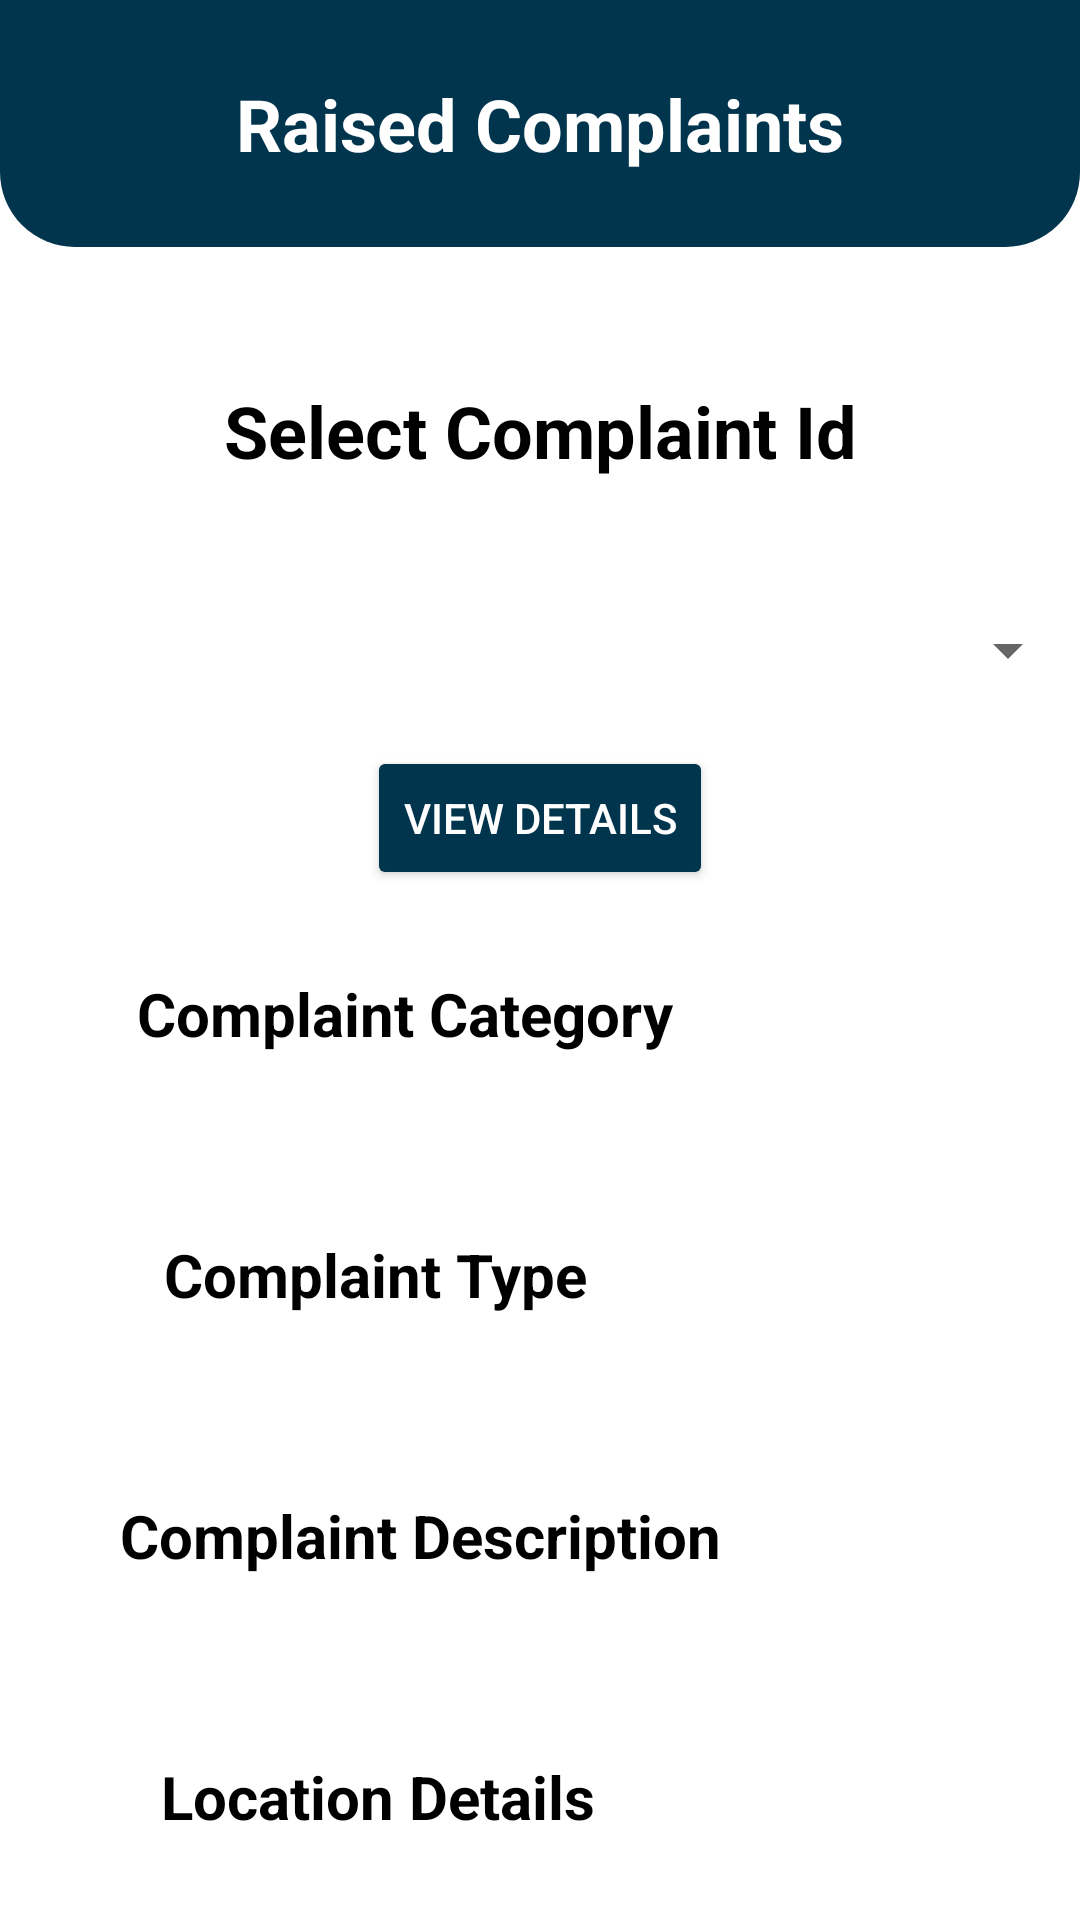

This screen was rendered from an Android layout file. Write that file and the resources it references.
<!-- AndroidManifest.xml: application theme Theme.PublicComplaintResolver -->
<!-- res/layout/activity_raised_complaints.xml -->
<?xml version="1.0" encoding="utf-8"?>
<androidx.constraintlayout.widget.ConstraintLayout xmlns:android="http://schemas.android.com/apk/res/android"
    xmlns:app="http://schemas.android.com/apk/res-auto"
    xmlns:tools="http://schemas.android.com/tools"
    android:layout_width="match_parent"
    android:layout_height="match_parent"
    android:background="@color/white"
    tools:context=".RaisedComplaints">

    <TextView
        android:id="@+id/textView4"
        android:layout_width="0dp"
        android:layout_height="wrap_content"
        android:background="@drawable/top_design"
        android:gravity="center"
        android:padding="25sp"
        android:text="@string/raised_complaint"
        android:textColor="@color/white"
        android:textSize="24sp"
        android:textStyle="bold"
        app:layout_constraintEnd_toEndOf="parent"
        app:layout_constraintHorizontal_bias="0.0"
        app:layout_constraintStart_toStartOf="parent"
        app:layout_constraintTop_toTopOf="parent" />

    <TextView
        android:id="@+id/textView8"
        android:layout_width="0dp"
        android:layout_height="wrap_content"
        android:layout_margin="20sp"
        android:background="@color/white"
        android:gravity="center"
        android:padding="25sp"
        android:text="@string/complaint_choice"
        android:textColor="@color/black"
        android:textSize="24sp"
        android:textStyle="bold"
        app:layout_constraintEnd_toEndOf="parent"
        app:layout_constraintStart_toStartOf="parent"
        app:layout_constraintTop_toBottomOf="@+id/textView4" />

    <Spinner
        android:id="@+id/select_id"
        android:layout_width="match_parent"
        android:layout_height="wrap_content"
        android:layout_marginTop="20sp"
        app:layout_constraintTop_toBottomOf="@+id/textView8"
        tools:layout_editor_absoluteX="37dp" />

    <Button
        android:id="@+id/view_btn"
        android:layout_width="wrap_content"
        android:layout_height="wrap_content"
        android:layout_margin="20sp"
        android:layout_marginTop="60dp"
        android:backgroundTint="@color/dark_green"
        android:text="@string/view_complaint"
        android:textColor="@color/white"
        app:layout_constraintEnd_toEndOf="parent"
        app:layout_constraintStart_toStartOf="parent"
        app:layout_constraintTop_toBottomOf="@+id/select_id" />

    <ScrollView
        android:layout_width="match_parent"
        android:layout_height="wrap_content"
        android:background="@color/white"
        app:layout_constraintBottom_toBottomOf="parent"
        app:layout_constraintTop_toBottomOf="@+id/view_btn"
        tools:layout_editor_absoluteX="0dp">

        <LinearLayout
            android:layout_width="match_parent"
            android:layout_height="wrap_content"
            android:background="@color/white"
            android:orientation="vertical">

            <LinearLayout
                android:layout_width="match_parent"
                android:layout_height="match_parent"
                android:layout_marginTop="20sp"
                android:layout_marginBottom="20sp"
                android:background="@color/white"
                android:orientation="horizontal">

                <TextView
                    android:layout_width="wrap_content"
                    android:layout_height="wrap_content"
                    android:layout_weight="1"
                    android:gravity="center"
                    android:padding="10sp"
                    android:text="@string/c1"
                    android:textColor="@color/black"
                    android:textSize="20sp"
                    android:textStyle="bold" />

                <TextView
                    android:id="@+id/fill_category"
                    android:layout_width="wrap_content"
                    android:layout_height="wrap_content"
                    android:layout_weight="1"
                    android:gravity="center"
                    android:padding="10sp"
                    android:textColor="@color/black"
                    android:textSize="20sp"
                    android:textStyle="bold" />

            </LinearLayout>

            <LinearLayout
                android:layout_width="match_parent"
                android:layout_height="match_parent"
                android:layout_marginTop="20sp"
                android:layout_marginBottom="20sp"
                android:background="@color/white"
                android:orientation="horizontal">

                <TextView
                    android:layout_width="wrap_content"
                    android:layout_height="wrap_content"
                    android:layout_weight="1"
                    android:gravity="center"
                    android:padding="10sp"
                    android:text="@string/c2"
                    android:textColor="@color/black"
                    android:textSize="20sp"
                    android:textStyle="bold" />

                <TextView
                    android:id="@+id/fill_type"
                    android:layout_width="wrap_content"
                    android:layout_height="wrap_content"
                    android:layout_weight="1"
                    android:gravity="center"
                    android:padding="10sp"
                    android:textColor="@color/black"
                    android:textSize="20sp"
                    android:textStyle="bold" />

            </LinearLayout>

            <LinearLayout
                android:layout_width="match_parent"
                android:layout_height="match_parent"
                android:layout_marginTop="20sp"
                android:layout_marginBottom="20sp"
                android:background="@color/white"
                android:orientation="horizontal">

                <TextView
                    android:layout_width="wrap_content"
                    android:layout_height="wrap_content"
                    android:layout_weight="1"
                    android:gravity="center"
                    android:padding="10sp"
                    android:text="@string/c3"
                    android:textColor="@color/black"
                    android:textSize="20sp"
                    android:textStyle="bold" />

                <TextView
                    android:id="@+id/fill_description"
                    android:layout_width="wrap_content"
                    android:layout_height="wrap_content"
                    android:layout_weight="1"
                    android:gravity="center"
                    android:padding="10sp"
                    android:textColor="@color/black"
                    android:textSize="20sp"
                    android:textStyle="bold" />

            </LinearLayout>

            <LinearLayout
                android:layout_width="match_parent"
                android:layout_height="match_parent"
                android:layout_marginTop="20sp"
                android:layout_marginBottom="20sp"
                android:background="@color/white"
                android:orientation="horizontal">

                <TextView
                    android:layout_width="wrap_content"
                    android:layout_height="wrap_content"
                    android:layout_weight="1"
                    android:gravity="center"
                    android:padding="10sp"
                    android:text="@string/c4"
                    android:textColor="@color/black"
                    android:textSize="20sp"
                    android:textStyle="bold" />

                <TextView
                    android:id="@+id/fill_location"
                    android:layout_width="wrap_content"
                    android:layout_height="wrap_content"
                    android:layout_weight="1"
                    android:gravity="center"
                    android:padding="10sp"
                    android:textColor="@color/black"
                    android:textSize="20sp"
                    android:textStyle="bold" />

            </LinearLayout>

        </LinearLayout>
    </ScrollView>

</androidx.constraintlayout.widget.ConstraintLayout>
<!-- resources referenced by this layout -->
<resources>
  <color name="black">#FF000000</color>
  <color name="dark_green">#00354D</color>
  <color name="white">#FFFFFFFF</color>
  <!-- drawable top_design (drawable) -->
  <?xml version="1.0" encoding="utf-8"?>
  
  <shape xmlns:android="http://schemas.android.com/apk/res/android" android:shape="rectangle">
      <solid android:color="@color/dark_green"/>
      <size android:height="3sp" android:width="20sp"/>
      <corners android:bottomRightRadius="25sp" android:bottomLeftRadius="25sp"/>
  </shape>
  <string name="c1">Complaint Category</string>
  <string name="c2">Complaint Type</string>
  <string name="c3">Complaint Description</string>
  <string name="c4">Location Details</string>
  <string name="complaint_choice">Select Complaint Id</string>
  <string name="raised_complaint">Raised Complaints</string>
  <string name="view_complaint">View Details</string>
  <style name="Theme.PublicComplaintResolver" parent="Theme.MaterialComponents.DayNight.NoActionBar">
          
          <item name="colorPrimary">@color/purple_500</item>
          <item name="colorPrimaryVariant">@color/purple_700</item>
          <item name="colorOnPrimary">@color/white</item>
          
          <item name="colorSecondary">@color/teal_200</item>
          <item name="colorSecondaryVariant">@color/teal_700</item>
          <item name="colorOnSecondary">@color/black</item>
          
          <item name="android:statusBarColor">?attr/colorPrimaryVariant</item>
          
      </style>
  <color name="purple_500">#FF6200EE</color>
  <color name="purple_700">#FF3700B3</color>
  <color name="teal_200">#FF03DAC5</color>
  <color name="teal_700">#FF018786</color>
</resources>
